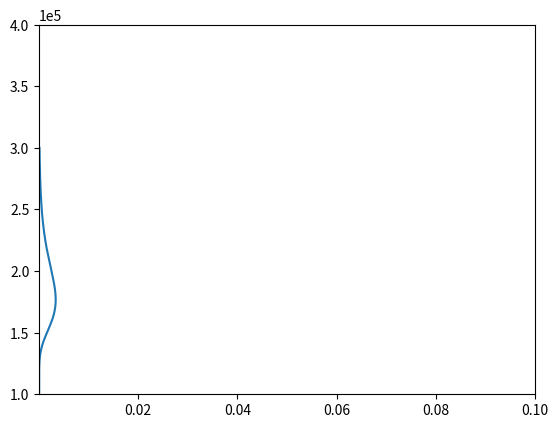

Generate this figure with matplotlib:
import matplotlib.pyplot as plt 
import numpy as np 
import pylab

def _fit():
	return

""" Paramètres """

Kb = 1.38064852*10**-23  # J.K^-1
n0 = 2*10**25			 # m^-3
m = 4.8*10**-26			 # kg
g = 9.81				 # m.s^-2
T = 300					 # Kelvin
Io = 400				 # W.m-2
sigma = 4*10**-22 		 # m^2
k = 0.2					 # J^-1

H = Kb*T/(m*g)
z = np.linspace(100000, 200000, 1000)
n = n0*np.exp(-z/H)
I = Io*np.exp(-sigma*n0*np.exp(-z/H)*H)
q = k*sigma*n*I


z = np.linspace(0, 300000, 1000)
plt.plot(q, z)  
plt.axis([10**-11, 10**-1, 10**5, 4*10**5])
pylab.ticklabel_format(axis='y',style='sci',scilimits=(1,4))
plt.show()
